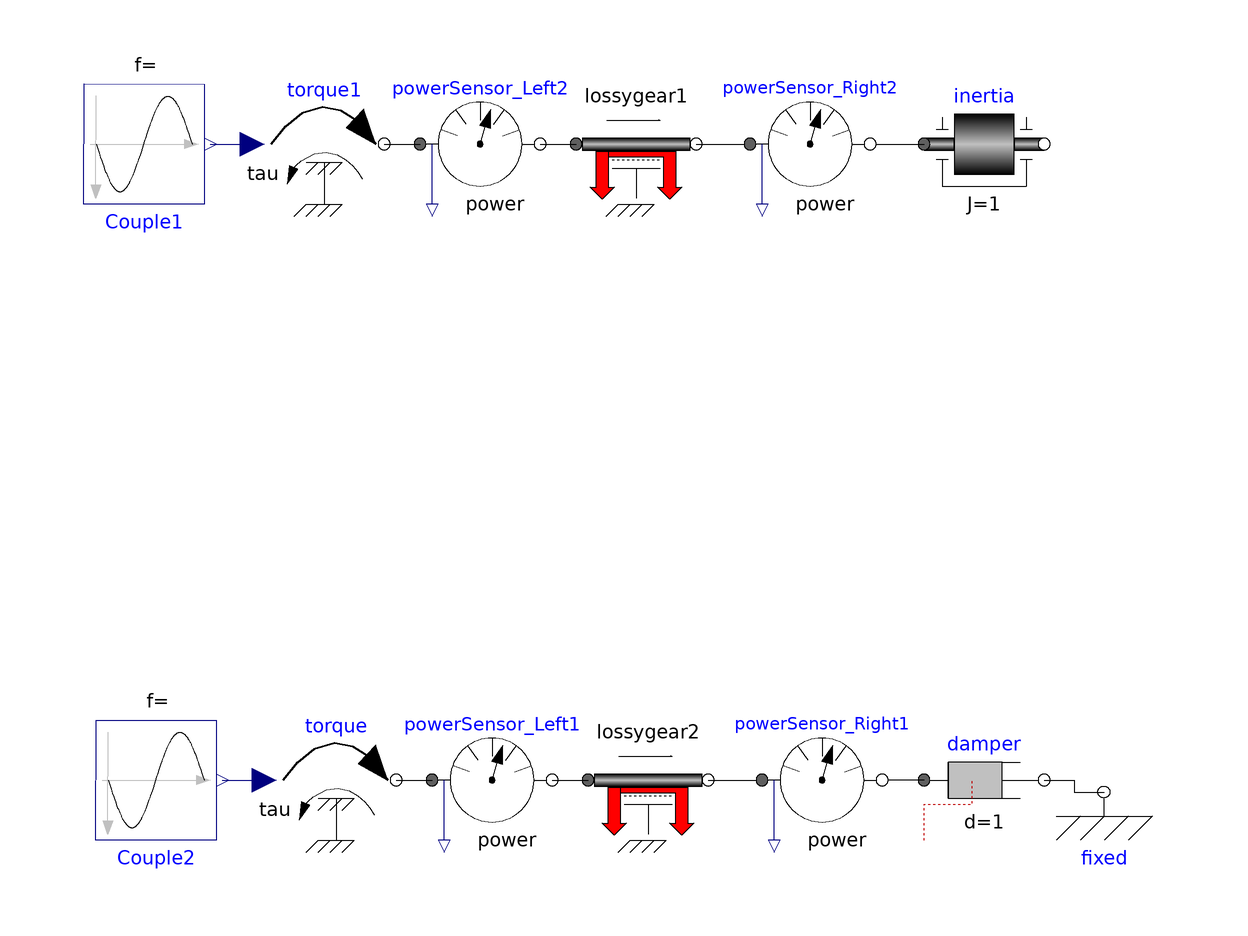

This picture is the connection diagram that the Modelica source below describes through its graphical annotations.

model Direct_test
          Modelica.Blocks.Sources.Sine Couple2(freqHz = 2, phase = 1.5707963267949) annotation(Placement(transformation(extent = {{10,-10},{-10,10}}, rotation = 180, origin = {-80,-66})));
          Modelica.Mechanics.Rotational.Sources.Torque torque annotation(Placement(transformation(extent = {{-10,-10},{10,10}}, rotation = 0, origin = {-50,-66})));
          Modelica.Mechanics.Rotational.Sensors.PowerSensor powerSensor_Left1 annotation(Placement(transformation(extent = {{-34,-76},{-14,-56}})));
          Modelica.Mechanics.Rotational.Sensors.PowerSensor powerSensor_Right1 annotation(Placement(transformation(extent = {{20,-76},{42,-56}})));
          FrictionModels.Friction_tanh_rotational lossygear2(Pref = 0.001, eta_d_input = 0.5, eta_i_input = 0.3) annotation(Placement(transformation(extent = {{-8,-76},{12,-56}})));
          Modelica.Mechanics.Rotational.Components.Damper damper(d = 1) annotation(Placement(transformation(extent = {{48,-76},{68,-56}})));
          Modelica.Mechanics.Rotational.Components.Fixed fixed annotation(Placement(transformation(extent = {{68,-78},{88,-58}})));
          Modelica.Blocks.Sources.Sine Couple1(freqHz = 2, phase = 1.5707963267949) annotation(Placement(transformation(extent = {{10,-10},{-10,10}}, rotation = 180, origin = {-82,40})));
          Modelica.Mechanics.Rotational.Sources.Torque torque1 annotation(Placement(transformation(extent = {{-10,-10},{10,10}}, rotation = 0, origin = {-52,40})));
          Modelica.Mechanics.Rotational.Sensors.PowerSensor powerSensor_Left2 annotation(Placement(transformation(extent = {{-36,30},{-16,50}})));
          Modelica.Mechanics.Rotational.Sensors.PowerSensor powerSensor_Right2 annotation(Placement(transformation(extent = {{18,30},{40,50}})));
          FrictionModels.Friction_tanh_rotational lossygear1(Pref = 0.001, eta_d_input = 0.5, eta_i_input = 0.3) annotation(Placement(transformation(extent = {{-10,30},{10,50}})));
          Modelica.Mechanics.Rotational.Components.Inertia inertia(J = 1) annotation(Placement(transformation(extent = {{48,30},{68,50}})));
        equation
          connect(powerSensor_Left1.flange_b,lossygear2.flange_a) annotation(Line(points = {{-14,-66},{-8,-66}}, color = {0,0,0}, smooth = Smooth.None));
          connect(lossygear2.flange_b,powerSensor_Right1.flange_a) annotation(Line(points = {{12,-66},{20,-66}}, color = {0,0,0}, smooth = Smooth.None));
          connect(Couple2.y,torque.tau) annotation(Line(points = {{-69,-66},{-62,-66}}, color = {0,0,127}, smooth = Smooth.None));
          connect(torque.flange,powerSensor_Left1.flange_a) annotation(Line(points = {{-40,-66},{-34,-66}}, color = {0,0,0}, smooth = Smooth.None));
          connect(damper.flange_b,fixed.flange) annotation(Line(points = {{68,-66},{73,-66},{73,-68},{78,-68}}, color = {0,0,0}, smooth = Smooth.None));
          connect(damper.flange_a,powerSensor_Right1.flange_b) annotation(Line(points = {{48,-66},{42,-66}}, color = {0,0,0}, smooth = Smooth.None));
          connect(powerSensor_Left2.flange_b,lossygear1.flange_a) annotation(Line(points = {{-16,40},{-10,40}}, color = {0,0,0}, smooth = Smooth.None));
          connect(lossygear1.flange_b,powerSensor_Right2.flange_a) annotation(Line(points = {{10,40},{18,40}}, color = {0,0,0}, smooth = Smooth.None));
          connect(Couple1.y,torque1.tau) annotation(Line(points = {{-71,40},{-64,40}}, color = {0,0,127}, smooth = Smooth.None));
          connect(torque1.flange,powerSensor_Left2.flange_a) annotation(Line(points = {{-42,40},{-36,40}}, color = {0,0,0}, smooth = Smooth.None));
          connect(powerSensor_Right2.flange_b,inertia.flange_a) annotation(Line(points = {{40,40},{48,40}}, color = {0,0,0}, smooth = Smooth.None));
          annotation(Diagram(coordinateSystem(preserveAspectRatio = false, extent = {{-100,-100},{100,100}}), graphics), Icon(coordinateSystem(extent = {{-100,-100},{100,100}})));
        end Direct_test;